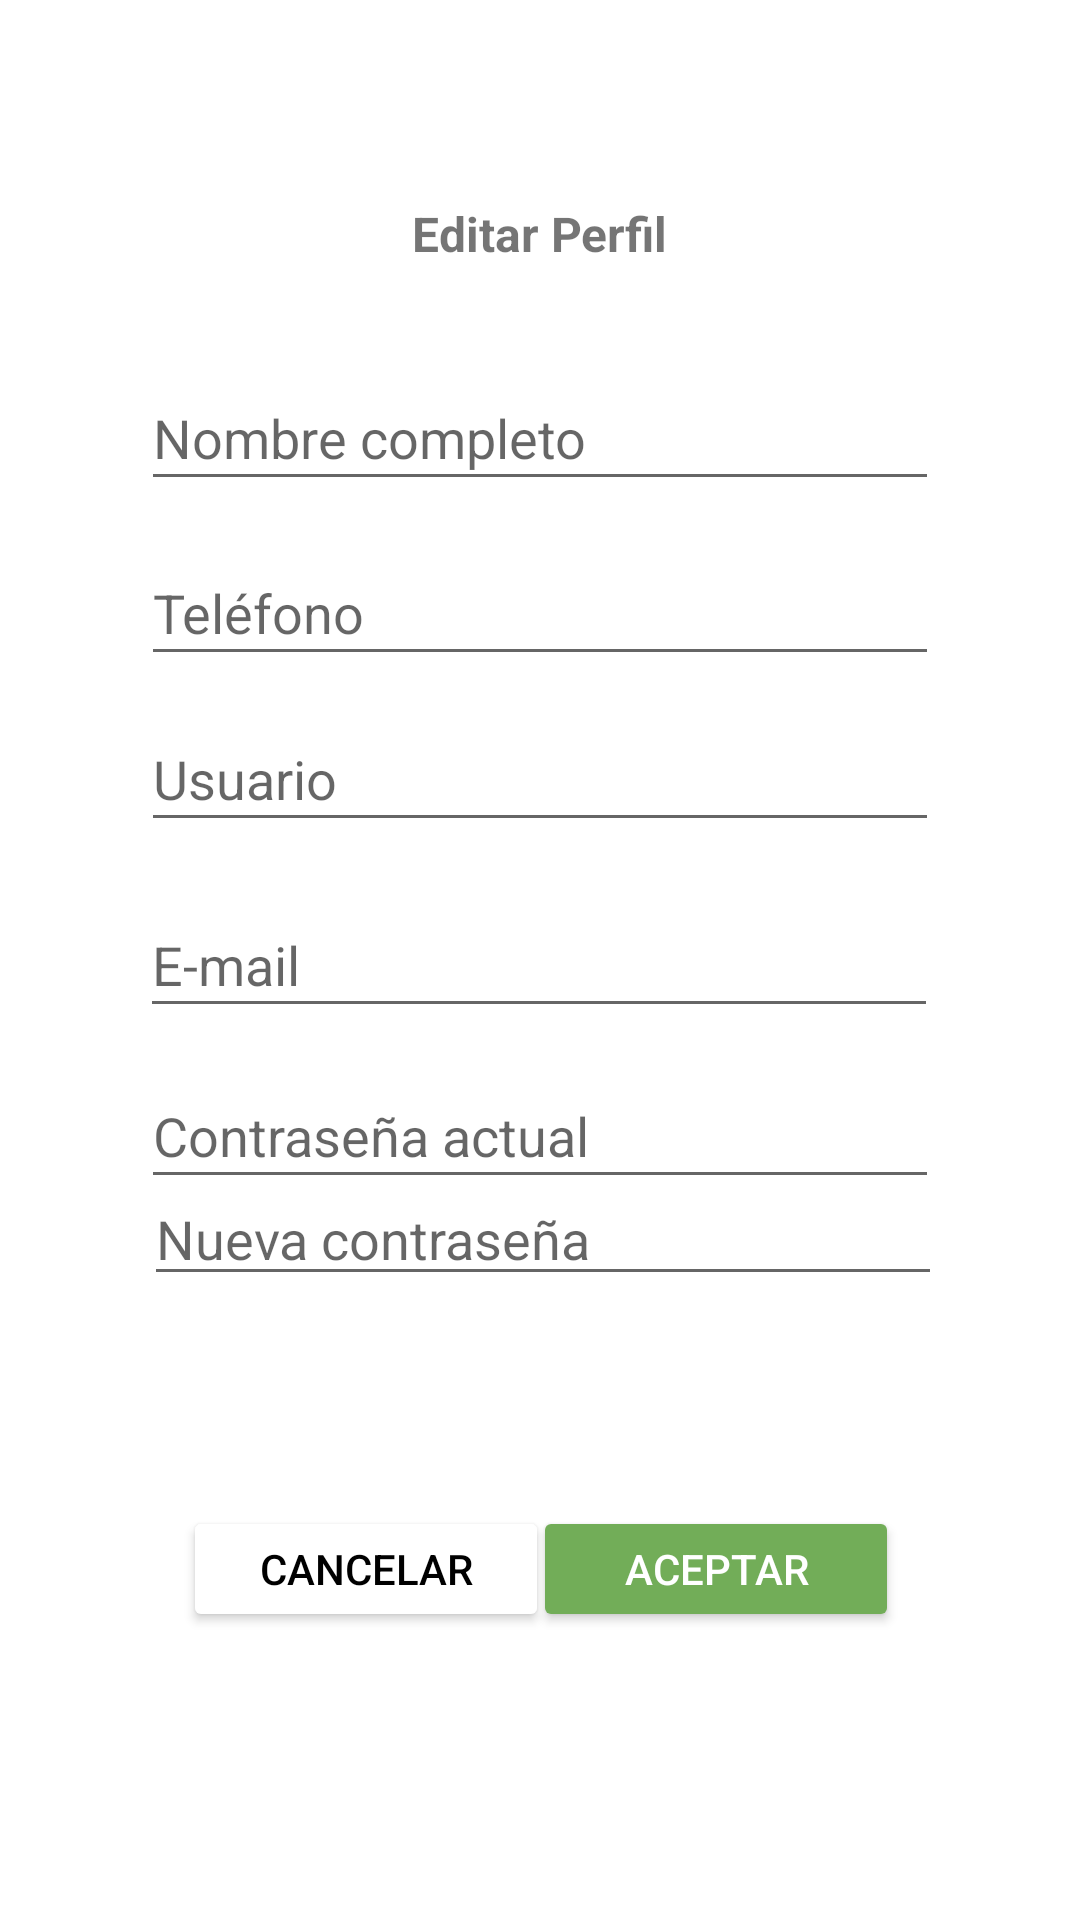

Android layout source for this screen:
<!-- AndroidManifest.xml: application theme Theme.APP_PLANTAE -->
<!-- res/layout/activity_editar_perfil.xml -->
<?xml version="1.0" encoding="utf-8"?>
<androidx.constraintlayout.widget.ConstraintLayout xmlns:android="http://schemas.android.com/apk/res/android"
    xmlns:app="http://schemas.android.com/apk/res-auto"
    xmlns:tools="http://schemas.android.com/tools"
    android:layout_width="match_parent"
    android:layout_height="match_parent"
    tools:context=".EditarPerfil">

    <TextView
        android:id="@+id/textView5"
        android:layout_width="wrap_content"
        android:layout_height="wrap_content"
        android:layout_marginTop="67dp"
        android:text="Editar Perfil"
        android:textSize="16sp"
        android:textStyle="bold"
        app:layout_constraintEnd_toEndOf="parent"
        app:layout_constraintStart_toStartOf="parent"
        app:layout_constraintTop_toTopOf="parent" />

    <EditText
        android:id="@+id/nombreEdit"
        android:layout_width="266dp"
        android:layout_height="45dp"
        android:ems="10"
        android:hint="Nombre completo"
        android:inputType="textPersonName"
        app:layout_constraintBottom_toBottomOf="parent"
        app:layout_constraintEnd_toEndOf="parent"
        app:layout_constraintHorizontal_bias="0.5"
        app:layout_constraintStart_toStartOf="parent"
        app:layout_constraintTop_toTopOf="parent"
        app:layout_constraintVertical_bias="0.205" />

    <EditText
        android:id="@+id/telefonoEdit"
        android:layout_width="266dp"
        android:layout_height="45dp"
        android:ems="10"
        android:hint="Teléfono"
        android:inputType="phone"
        app:layout_constraintBottom_toBottomOf="parent"
        app:layout_constraintEnd_toEndOf="parent"
        app:layout_constraintHorizontal_bias="0.5"
        app:layout_constraintStart_toStartOf="parent"
        app:layout_constraintTop_toTopOf="parent"
        app:layout_constraintVertical_bias="0.303" />

    <EditText
        android:id="@+id/usuarioEdit"
        android:layout_width="266dp"
        android:layout_height="45dp"
        android:ems="10"
        android:hint="Usuario"
        android:inputType="textPersonName"
        app:layout_constraintBottom_toBottomOf="parent"
        app:layout_constraintEnd_toEndOf="parent"
        app:layout_constraintHorizontal_bias="0.5"
        app:layout_constraintStart_toStartOf="parent"
        app:layout_constraintTop_toTopOf="parent"
        app:layout_constraintVertical_bias="0.396" />

    <EditText
        android:id="@+id/contrasenaEdit"
        android:layout_width="266dp"
        android:layout_height="45dp"
        android:ems="10"
        android:hint="Contraseña actual"
        android:inputType="textPassword"
        app:layout_constraintBottom_toBottomOf="parent"
        app:layout_constraintEnd_toEndOf="parent"
        app:layout_constraintHorizontal_bias="0.5"
        app:layout_constraintStart_toStartOf="parent"
        app:layout_constraintTop_toTopOf="parent"
        app:layout_constraintVertical_bias="0.596" />

    <EditText
        android:id="@+id/contrasenaEdit2"
        android:layout_width="266dp"
        android:layout_height="0dp"
        android:layout_marginBottom="208dp"
        android:ems="10"
        android:hint="Nueva contraseña"
        android:inputType="textPassword"
        app:layout_constraintBottom_toBottomOf="parent"
        app:layout_constraintEnd_toEndOf="parent"
        app:layout_constraintHorizontal_bias="0.51"
        app:layout_constraintStart_toStartOf="parent"
        app:layout_constraintTop_toBottomOf="@+id/textView6"
        app:layout_constraintVertical_bias="0.696" />

    <EditText
        android:id="@+id/correoEdit"
        android:layout_width="266dp"
        android:layout_height="45dp"
        android:ems="10"
        android:hint="E-mail"
        android:inputType="textEmailAddress"
        app:layout_constraintBottom_toBottomOf="parent"
        app:layout_constraintEnd_toEndOf="parent"
        app:layout_constraintHorizontal_bias="0.496"
        app:layout_constraintStart_toStartOf="parent"
        app:layout_constraintTop_toTopOf="parent" />

    <Button
        android:id="@+id/btn_aceptar"
        android:layout_width="122dp"
        android:layout_height="42dp"
        android:layout_marginBottom="96dp"
        android:backgroundTint="@color/green_btn"
        android:text="Aceptar"
        android:textColor="@color/white"
        app:layout_constraintBottom_toBottomOf="parent"
        app:layout_constraintEnd_toEndOf="parent"
        app:layout_constraintHorizontal_bias="0.747"
        app:layout_constraintStart_toStartOf="parent" />

    <Button
        android:id="@+id/btn_cancelar"
        android:layout_width="122dp"
        android:layout_height="42dp"
        android:layout_marginBottom="96dp"
        android:backgroundTint="@color/white"
        android:text="Cancelar"
        android:textColor="@color/black"
        app:layout_constraintBottom_toBottomOf="parent"
        app:layout_constraintEnd_toEndOf="parent"
        app:layout_constraintHorizontal_bias="0.256"
        app:layout_constraintStart_toStartOf="parent" />

    <TextView
        android:id="@+id/Mostrar_idPadre"
        android:layout_width="wrap_content"
        android:layout_height="wrap_content"
        android:layout_marginStart="55dp"
        android:layout_marginTop="22dp"
        android:layout_marginBottom="437dp"
        android:text="idPadre"
        app:layout_constraintBottom_toTopOf="@+id/contrasenaEdit2"
        app:layout_constraintStart_toStartOf="parent"
        app:layout_constraintTop_toTopOf="parent" />

</androidx.constraintlayout.widget.ConstraintLayout>
<!-- resources referenced by this layout -->
<resources>
  <color name="black">#FF000000</color>
  <color name="green_btn">#72AD58</color>
  <color name="white">#FFFFFFFF</color>
  <style name="Theme.APP_PLANTAE" parent="Theme.MaterialComponents.DayNight.DarkActionBar">
          
          <item name="colorPrimary">@color/purple_500</item>
          <item name="colorPrimaryVariant">@color/purple_700</item>
          <item name="colorOnPrimary">@color/white</item>
          
          <item name="colorSecondary">@color/teal_200</item>
          <item name="colorSecondaryVariant">@color/teal_700</item>
          <item name="colorOnSecondary">@color/black</item>
          
          <item name="android:statusBarColor">?attr/colorPrimaryVariant</item>
          
      </style>
  <color name="purple_500">#FF6200EE</color>
  <color name="purple_700">#FF3700B3</color>
  <color name="teal_200">#FF03DAC5</color>
  <color name="teal_700">#FF018786</color>
</resources>
